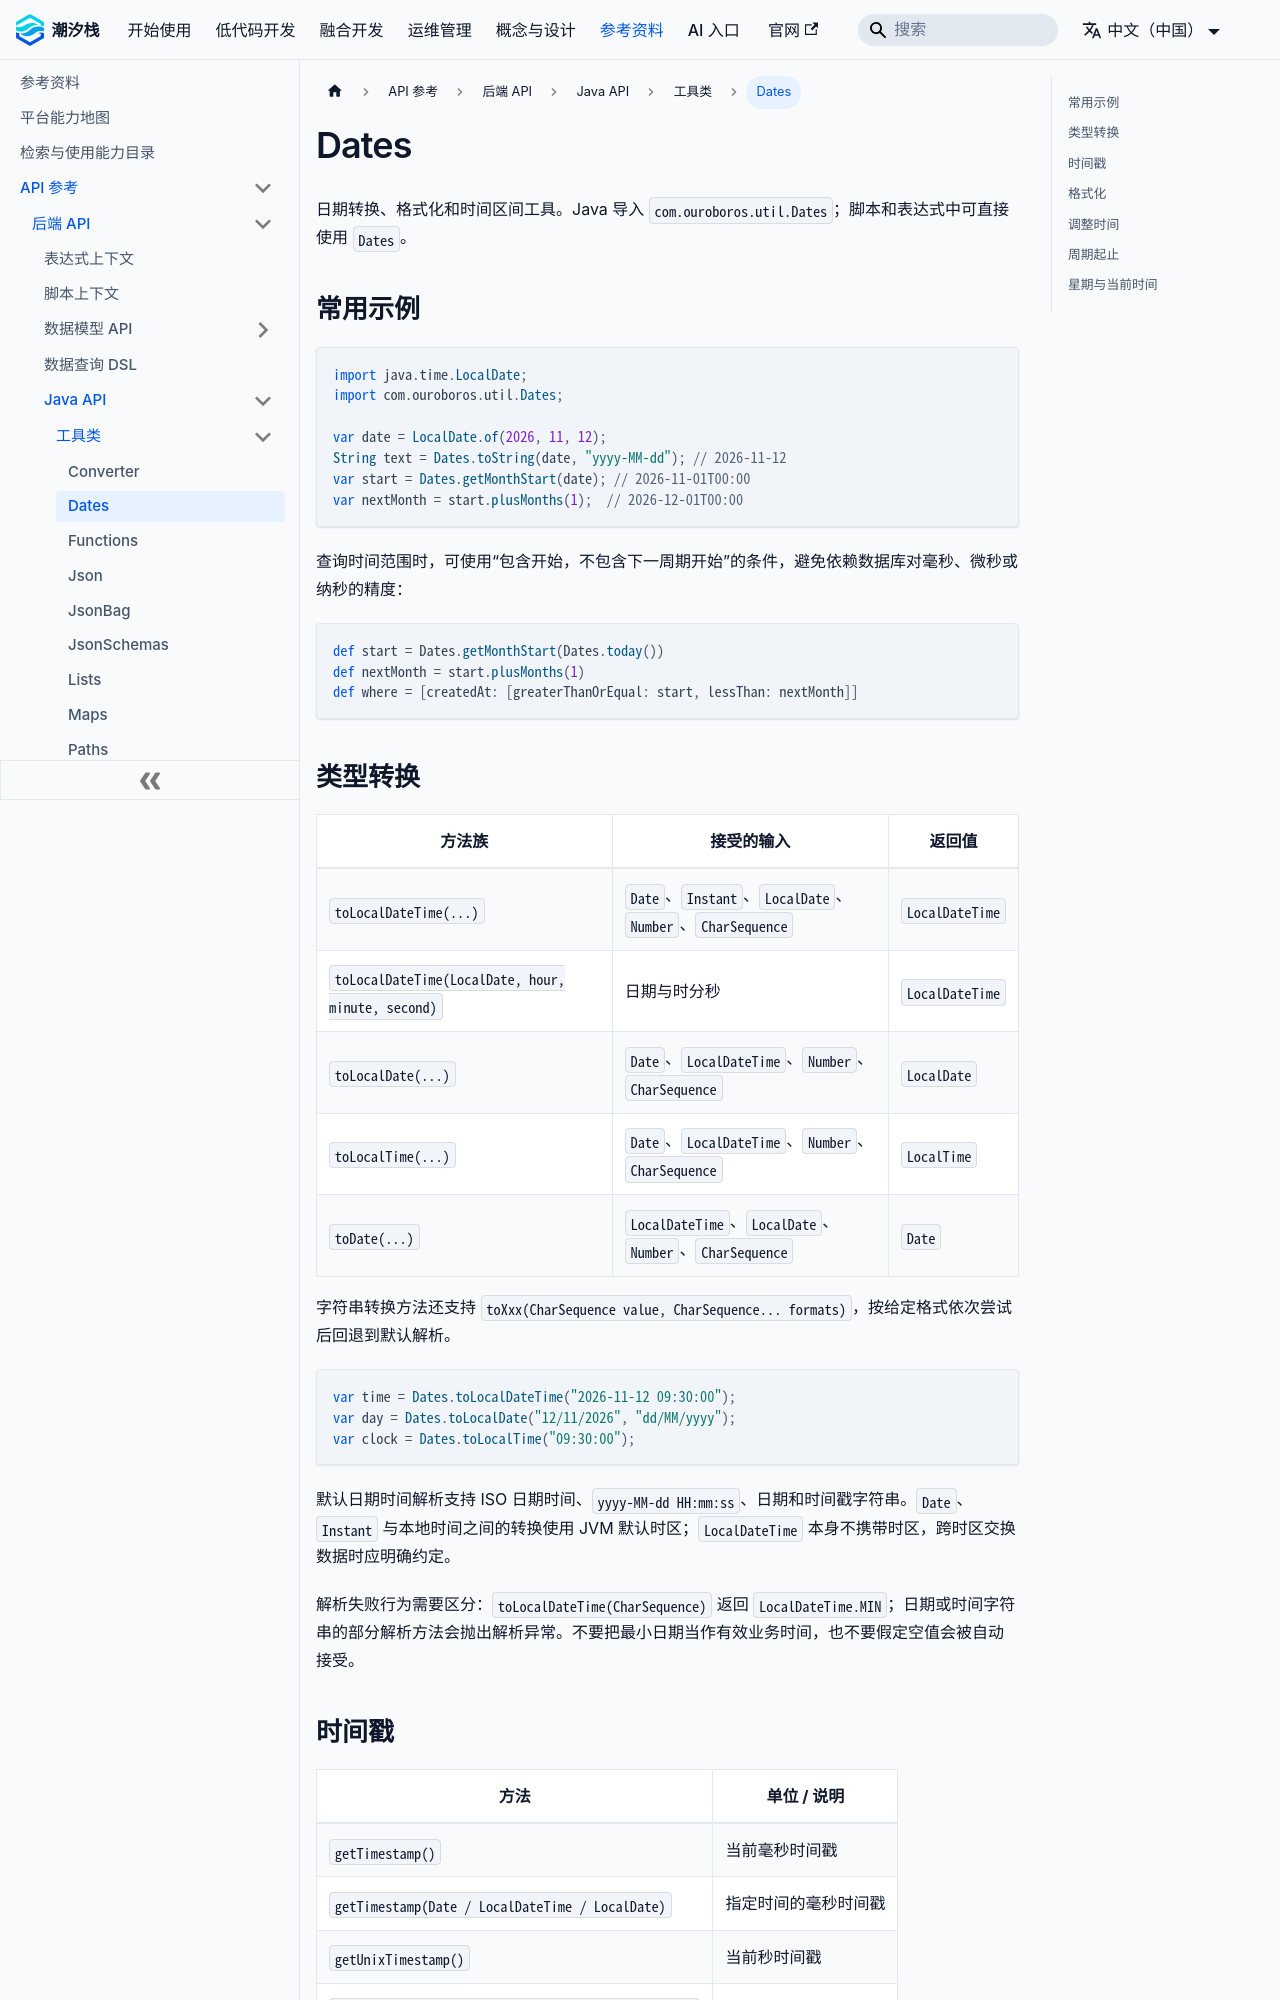

repository: TideStack-Forge/tidestack-docs · page: docs/api/backend/java-api/util/dates/index.html · generator: docusaurus

# Dates

日期转换、格式化和时间区间工具。Java 导入 `com.ouroboros.util.Dates`；脚本和表达式中可直接使用 `Dates`。

## 常用示例

```java
import java.time.LocalDate;
import com.ouroboros.util.Dates;

var date = LocalDate.of(2026, 11, 12);
String text = Dates.toString(date, "yyyy-MM-dd"); // 2026-11-12
var start = Dates.getMonthStart(date); // 2026-11-01T00:00
var nextMonth = start.plusMonths(1);  // 2026-12-01T00:00
```

查询时间范围时，可使用“包含开始，不包含下一周期开始”的条件，避免依赖数据库对毫秒、微秒或纳秒的精度：

```groovy
def start = Dates.getMonthStart(Dates.today())
def nextMonth = start.plusMonths(1)
def where = [createdAt: [greaterThanOrEqual: start, lessThan: nextMonth]]
```

## 类型转换

| 方法族 | 接受的输入 | 返回值 |
| --- | --- | --- |
| `toLocalDateTime(...)` | `Date`、`Instant`、`LocalDate`、`Number`、`CharSequence` | `LocalDateTime` |
| `toLocalDateTime(LocalDate, hour, minute, second)` | 日期与时分秒 | `LocalDateTime` |
| `toLocalDate(...)` | `Date`、`LocalDateTime`、`Number`、`CharSequence` | `LocalDate` |
| `toLocalTime(...)` | `Date`、`LocalDateTime`、`Number`、`CharSequence` | `LocalTime` |
| `toDate(...)` | `LocalDateTime`、`LocalDate`、`Number`、`CharSequence` | `Date` |

字符串转换方法还支持 `toXxx(CharSequence value, CharSequence... formats)`，按给定格式依次尝试后回退到默认解析。

```java
var time = Dates.toLocalDateTime("2026-11-12 09:30:00");
var day = Dates.toLocalDate("12/11/2026", "dd/MM/yyyy");
var clock = Dates.toLocalTime("09:30:00");
```

默认日期时间解析支持 ISO 日期时间、`yyyy-MM-dd HH:mm:ss`、日期和时间戳字符串。`Date`、`Instant` 与本地时间之间的转换使用 JVM 默认时区；`LocalDateTime` 本身不携带时区，跨时区交换数据时应明确约定。

解析失败行为需要区分：`toLocalDateTime(CharSequence)` 返回 `LocalDateTime.MIN`；日期或时间字符串的部分解析方法会抛出解析异常。不要把最小日期当作有效业务时间，也不要假定空值会被自动接受。
